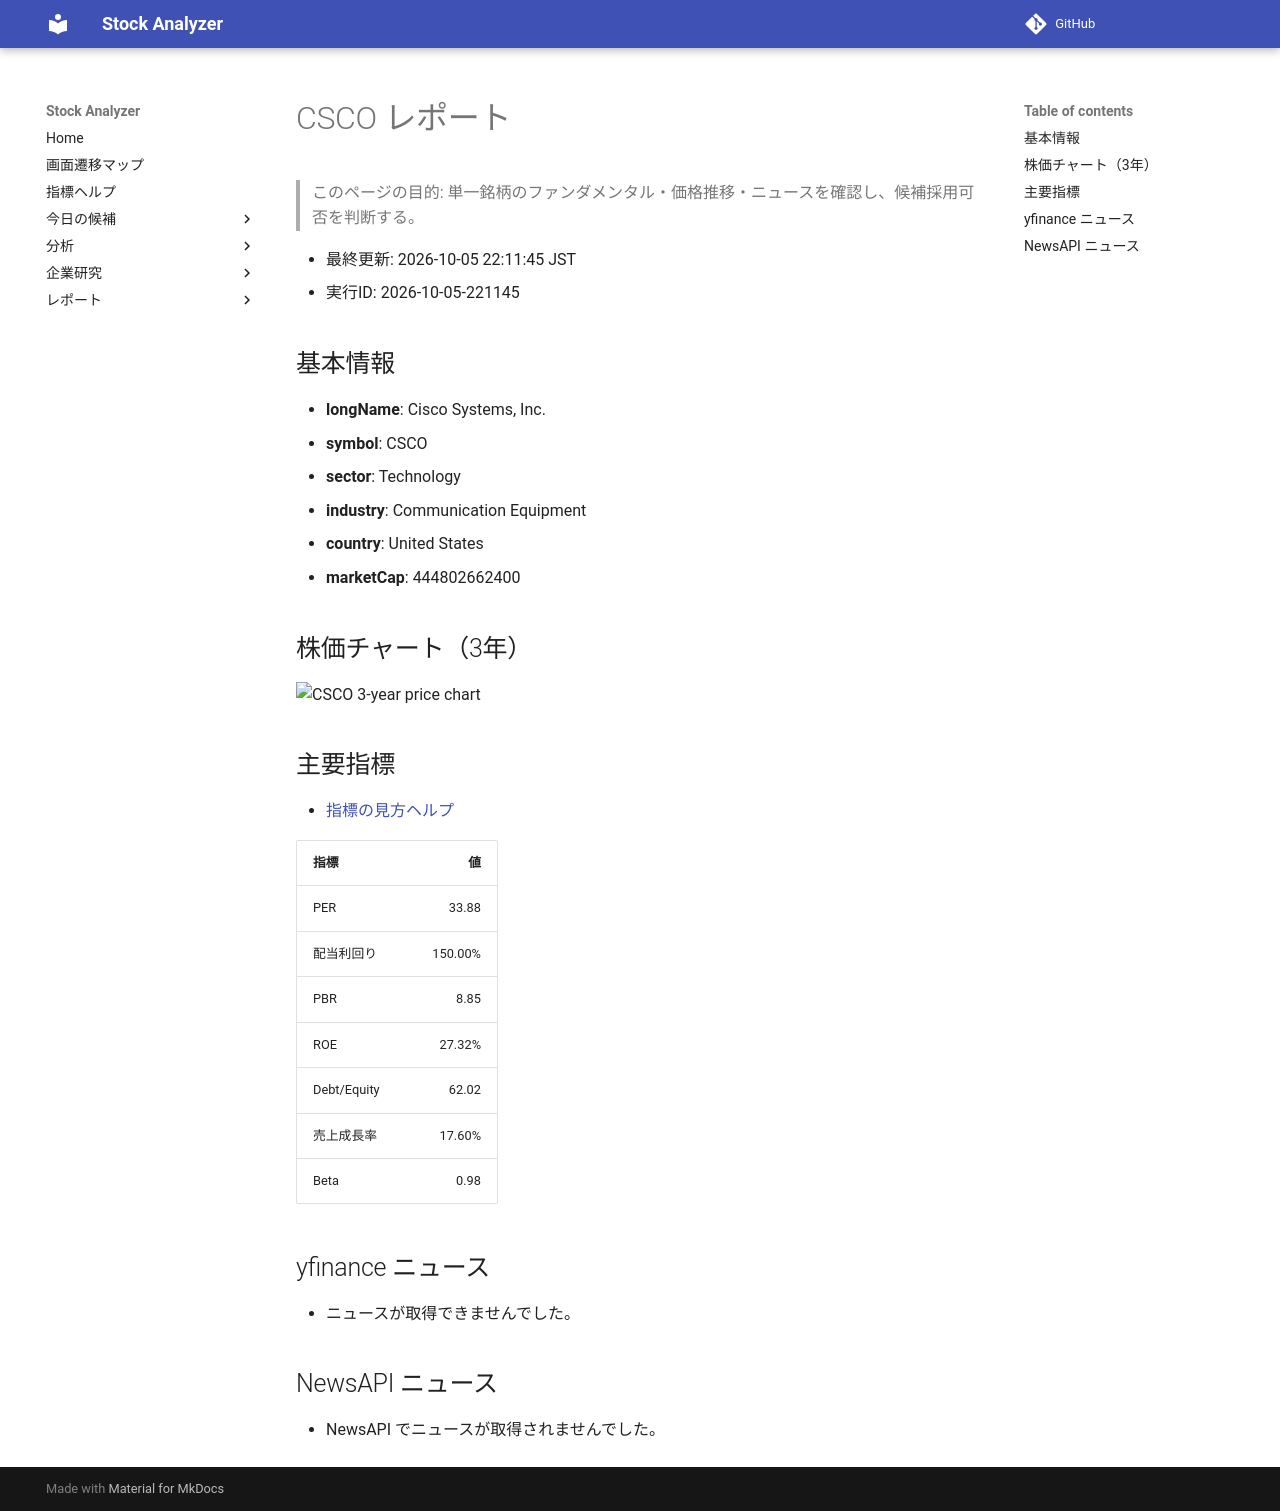

repository: Yumi-note/Making-APP · page: reports/2026-10-05/221145/CSCO/index.html · generator: mkdocs

# CSCO レポート

> このページの目的: 単一銘柄のファンダメンタル・価格推移・ニュースを確認し、候補採用可否を判断する。

- 最終更新: 2026-10-05 22:11:45 JST
- 実行ID: 2026-10-05-221145

## 基本情報

- **longName**: Cisco Systems, Inc.
- **symbol**: CSCO
- **sector**: Technology
- **industry**: Communication Equipment
- **country**: United States
- **marketCap**: 444802662400

## 株価チャート（3年）

![CSCO 3-year price chart](CSCO_3y.png)

## 主要指標

- [指標の見方ヘルプ](../../../../indicators.md)

| 指標 | 値 |
|---|---:|
| PER | 33.88 |
| 配当利回り | 150.00% |
| PBR | 8.85 |
| ROE | 27.32% |
| Debt/Equity | 62.02 |
| 売上成長率 | 17.60% |
| Beta | 0.98 |

## yfinance ニュース

- ニュースが取得できませんでした。

## NewsAPI ニュース

- NewsAPI でニュースが取得されませんでした。
